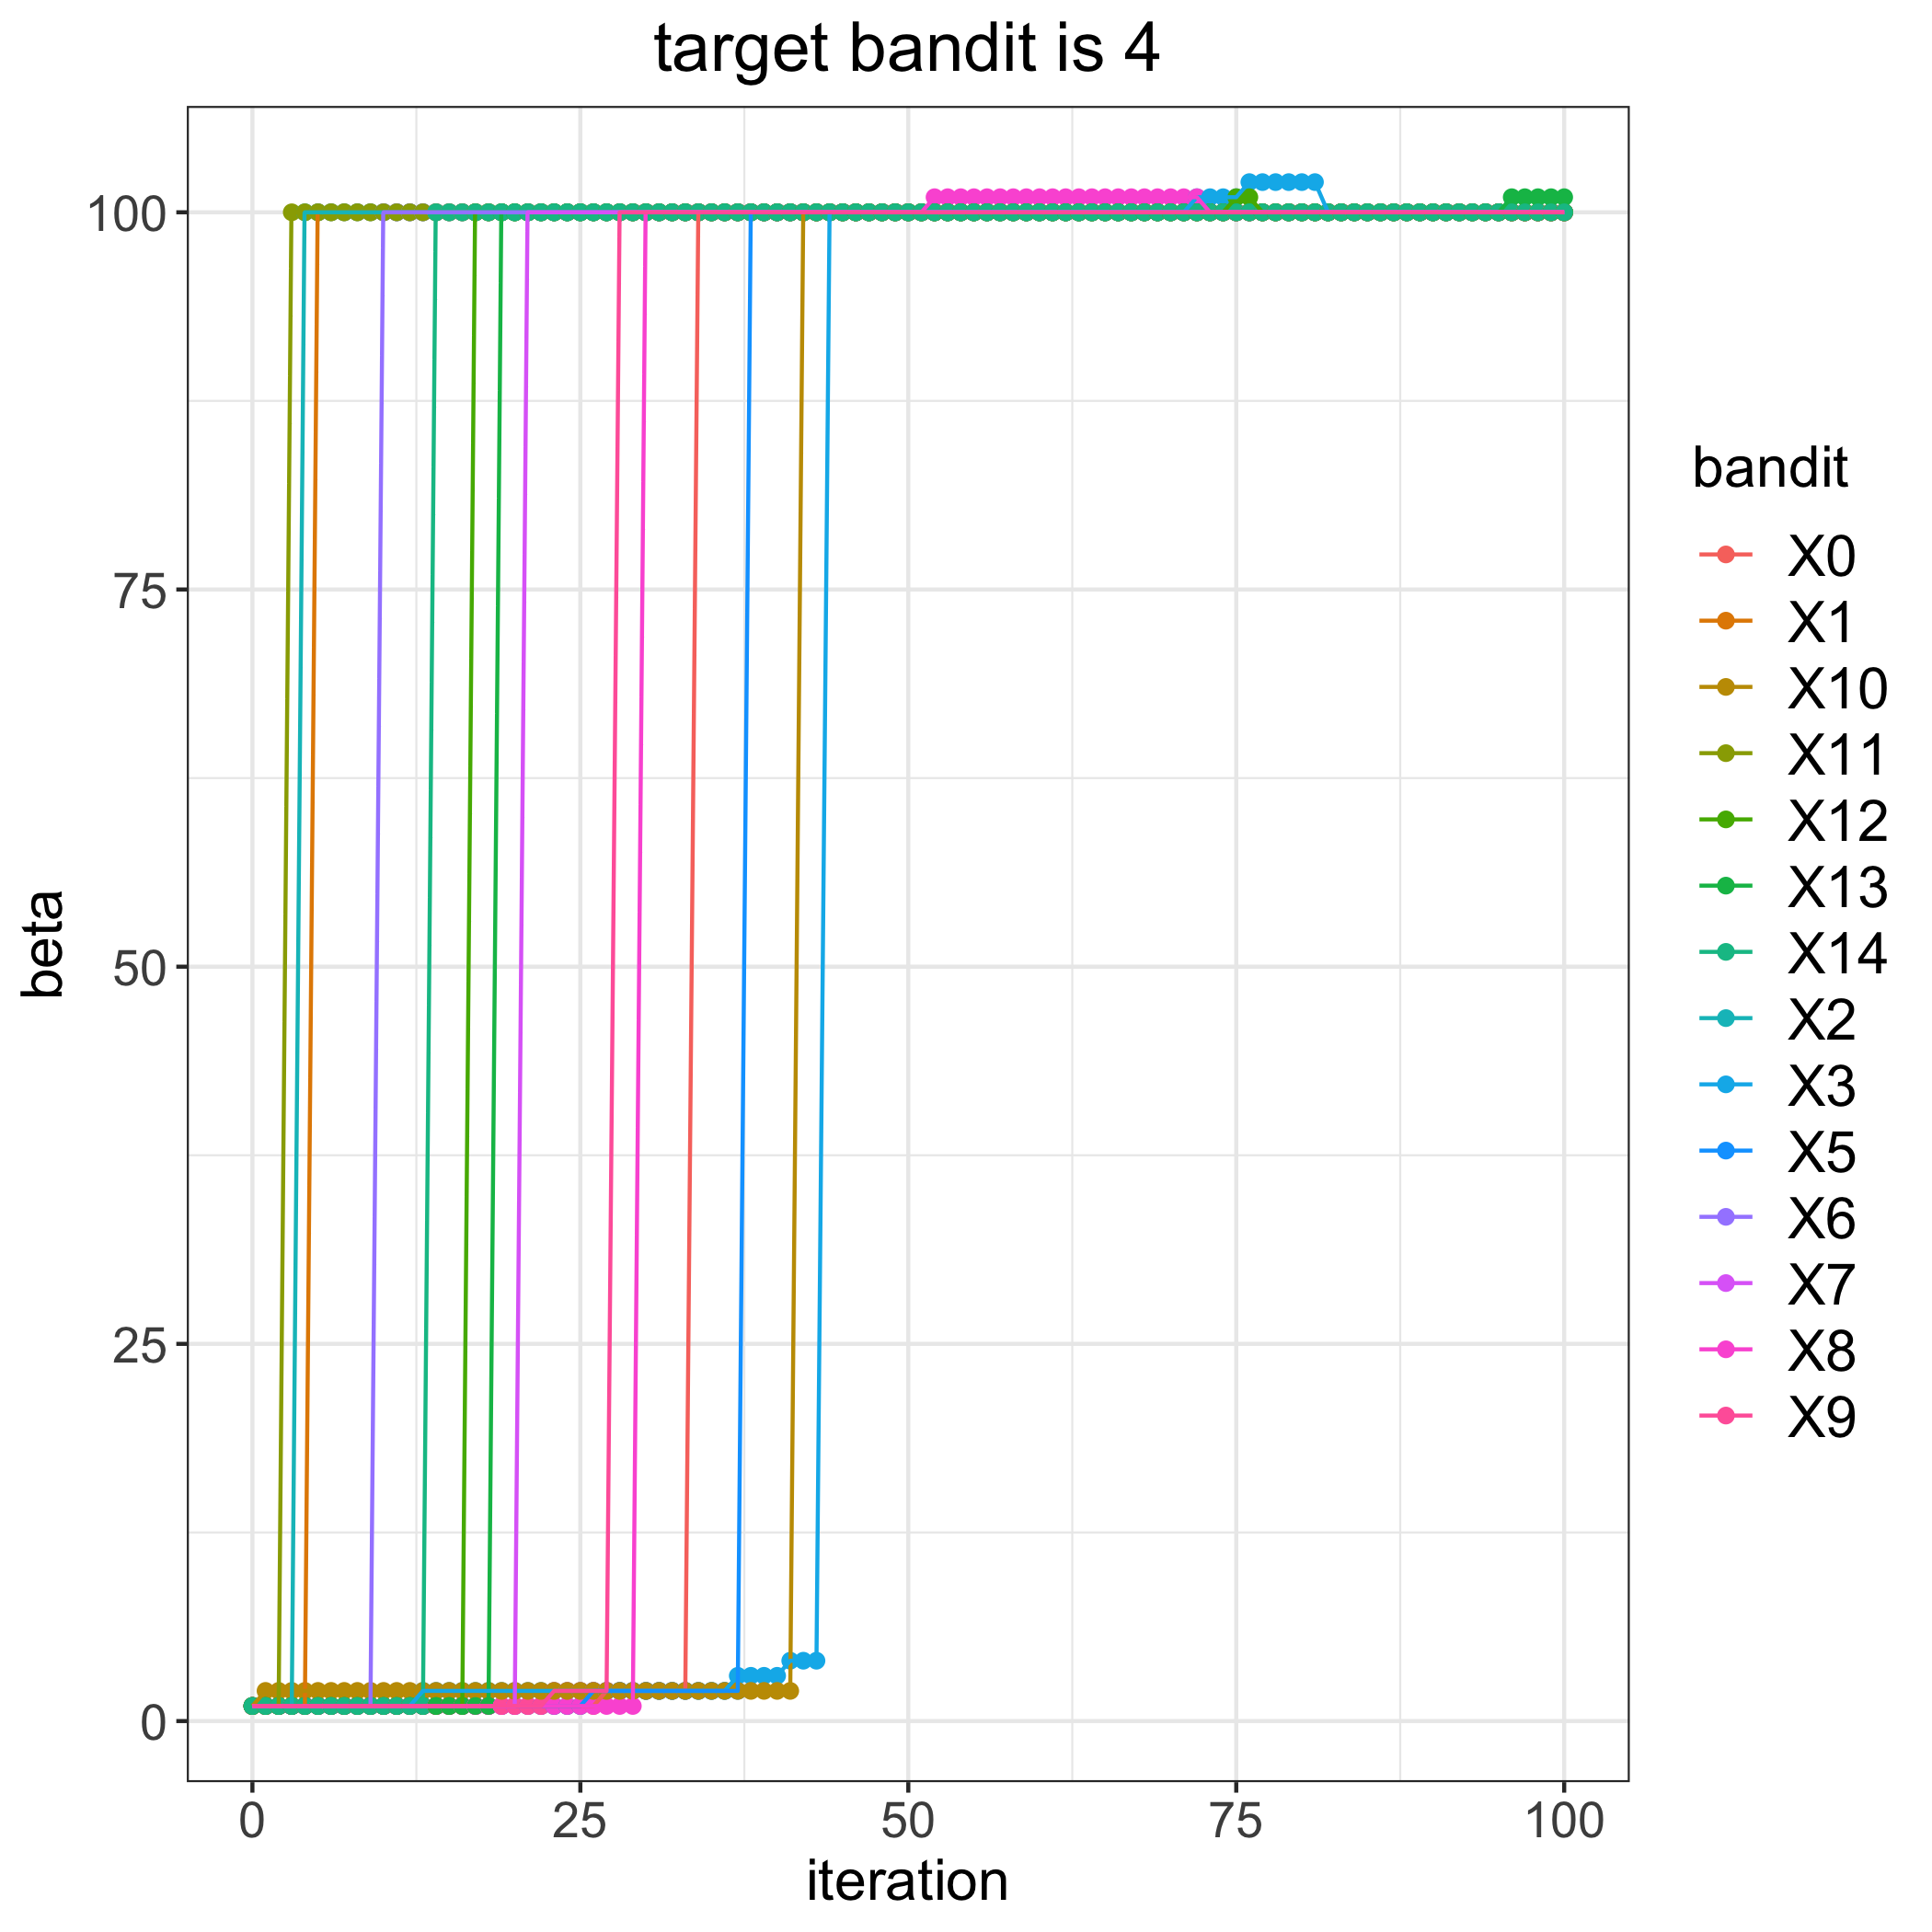

The table this chart was drawn from, first rows:
, 0, 1, 2, 3, 5, 6, 7, 8, 9, 10, 11, 12, 13, 14
0, 1, 1, 1, 1, 1, 1, 1, 1, 1, 1, 1, 1, 1, 1
1, 1, 1, 1, 1, 1, 1, 1, 1, 1, 2, 1, 1, 1, 1
2, 1, 1, 1, 1, 1, 1, 1, 1, 1, 2, 1, 1, 1, 1
3, 1, 1, 1, 1, 1, 1, 1, 1, 1, 2, 100, 1, 1, 1
4, 1, 1, 100, 1, 1, 1, 1, 1, 1, 2, 100, 1, 1, 1
5, 1, 100, 100, 1, 1, 1, 1, 1, 1, 2, 100, 1, 1, 1
6, 1, 100, 100, 1, 1, 1, 1, 1, 1, 2, 100, 1, 1, 1
7, 1, 100, 100, 1, 1, 1, 1, 1, 1, 2, 100, 1, 1, 1
8, 1, 100, 100, 1, 1, 1, 1, 1, 1, 2, 100, 1, 1, 1
9, 1, 100, 100, 1, 1, 1, 1, 1, 1, 2, 100, 1, 1, 1
10, 1, 100, 100, 1, 1, 100, 1, 1, 1, 2, 100, 1, 1, 1
11, 1, 100, 100, 1, 1, 100, 1, 1, 1, 2, 100, 1, 1, 1
12, 1, 100, 100, 1, 1, 100, 1, 1, 1, 2, 100, 1, 1, 1
13, 1, 100, 100, 2, 1, 100, 1, 1, 1, 2, 100, 1, 1, 1
14, 1, 100, 100, 2, 1, 100, 1, 1, 1, 2, 100, 1, 1, 100
15, 1, 100, 100, 2, 1, 100, 1, 1, 1, 2, 100, 1, 1, 100
16, 1, 100, 100, 2, 1, 100, 1, 1, 1, 2, 100, 1, 1, 100
17, 1, 100, 100, 2, 1, 100, 1, 1, 1, 2, 100, 100, 1, 100
18, 1, 100, 100, 2, 1, 100, 1, 1, 1, 2, 100, 100, 1, 100
19, 1, 100, 100, 2, 1, 100, 1, 1, 1, 2, 100, 100, 100, 100
20, 1, 100, 100, 2, 1, 100, 1, 1, 1, 2, 100, 100, 100, 100
21, 1, 100, 100, 2, 1, 100, 100, 1, 1, 2, 100, 100, 100, 100
22, 1, 100, 100, 2, 1, 100, 100, 1, 1, 2, 100, 100, 100, 100
23, 1, 100, 100, 2, 1, 100, 100, 1, 2, 2, 100, 100, 100, 100
24, 1, 100, 100, 2, 1, 100, 100, 1, 2, 2, 100, 100, 100, 100
25, 1, 100, 100, 2, 1, 100, 100, 1, 2, 2, 100, 100, 100, 100
26, 1, 100, 100, 2, 2, 100, 100, 1, 2, 2, 100, 100, 100, 100
27, 2, 100, 100, 2, 2, 100, 100, 1, 2, 2, 100, 100, 100, 100
28, 2, 100, 100, 2, 2, 100, 100, 1, 100, 2, 100, 100, 100, 100
29, 2, 100, 100, 2, 2, 100, 100, 1, 100, 2, 100, 100, 100, 100
30, 2, 100, 100, 2, 2, 100, 100, 100, 100, 2, 100, 100, 100, 100
31, 2, 100, 100, 2, 2, 100, 100, 100, 100, 2, 100, 100, 100, 100
32, 2, 100, 100, 2, 2, 100, 100, 100, 100, 2, 100, 100, 100, 100
33, 2, 100, 100, 2, 2, 100, 100, 100, 100, 2, 100, 100, 100, 100
34, 100, 100, 100, 2, 2, 100, 100, 100, 100, 2, 100, 100, 100, 100
35, 100, 100, 100, 2, 2, 100, 100, 100, 100, 2, 100, 100, 100, 100
36, 100, 100, 100, 2, 2, 100, 100, 100, 100, 2, 100, 100, 100, 100
37, 100, 100, 100, 3, 2, 100, 100, 100, 100, 2, 100, 100, 100, 100
38, 100, 100, 100, 3, 100, 100, 100, 100, 100, 2, 100, 100, 100, 100
39, 100, 100, 100, 3, 100, 100, 100, 100, 100, 2, 100, 100, 100, 100
40, 100, 100, 100, 3, 100, 100, 100, 100, 100, 2, 100, 100, 100, 100
41, 100, 100, 100, 4, 100, 100, 100, 100, 100, 2, 100, 100, 100, 100
42, 100, 100, 100, 4, 100, 100, 100, 100, 100, 100, 100, 100, 100, 100
43, 100, 100, 100, 4, 100, 100, 100, 100, 100, 100, 100, 100, 100, 100
44, 100, 100, 100, 100, 100, 100, 100, 100, 100, 100, 100, 100, 100, 100
45, 100, 100, 100, 100, 100, 100, 100, 100, 100, 100, 100, 100, 100, 100
46, 100, 100, 100, 100, 100, 100, 100, 100, 100, 100, 100, 100, 100, 100
47, 100, 100, 100, 100, 100, 100, 100, 100, 100, 100, 100, 100, 100, 100
48, 100, 100, 100, 100, 100, 100, 100, 100, 100, 100, 100, 100, 100, 100
49, 100, 100, 100, 100, 100, 100, 100, 100, 100, 100, 100, 100, 100, 100
50, 100, 100, 100, 100, 100, 100, 100, 100, 100, 100, 100, 100, 100, 100
51, 100, 100, 100, 100, 100, 100, 100, 100, 100, 100, 100, 100, 100, 100
52, 100, 100, 100, 100, 100, 100, 100, 101, 100, 100, 100, 100, 100, 100
53, 100, 100, 100, 100, 100, 100, 100, 101, 100, 100, 100, 100, 100, 100
54, 100, 100, 100, 100, 100, 100, 100, 101, 100, 100, 100, 100, 100, 100
55, 100, 100, 100, 100, 100, 100, 100, 101, 100, 100, 100, 100, 100, 100
56, 100, 100, 100, 100, 100, 100, 100, 101, 100, 100, 100, 100, 100, 100
57, 100, 100, 100, 100, 100, 100, 100, 101, 100, 100, 100, 100, 100, 100
58, 100, 100, 100, 100, 100, 100, 100, 101, 100, 100, 100, 100, 100, 100
59, 100, 100, 100, 100, 100, 100, 100, 101, 100, 100, 100, 100, 100, 100
... 41 more rows
